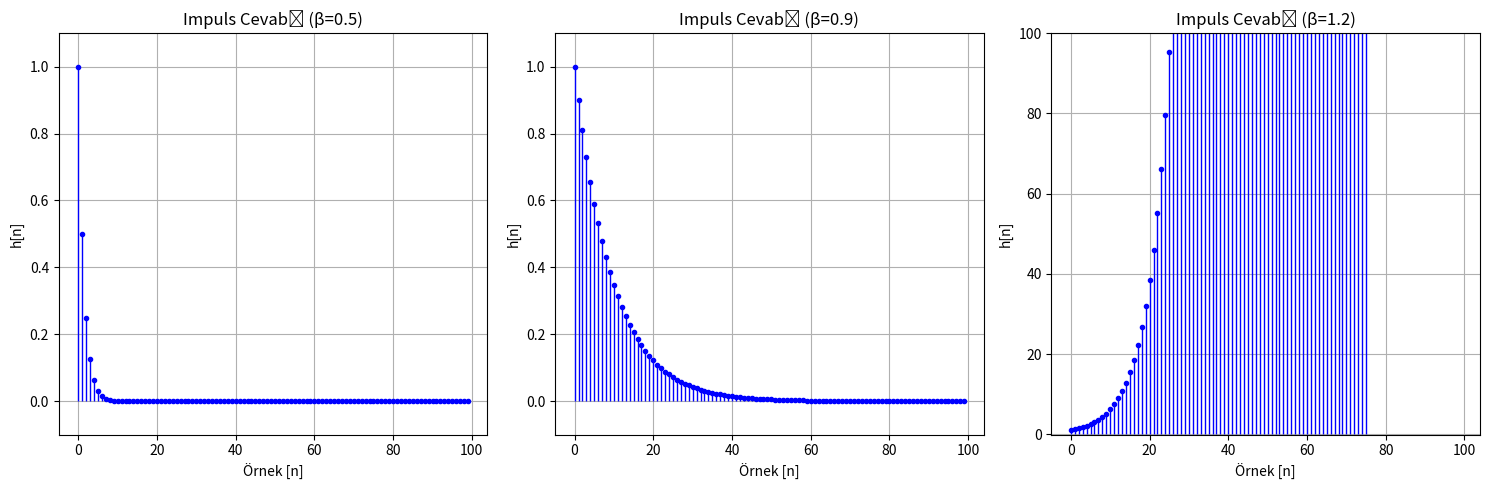

Source code (Python):
# -*- coding: utf-8 -*-
"""
Created on Sun Apr 20 08:19:52 2025

[redacted]
"""

import numpy as np
import matplotlib.pyplot as plt

# Parametreler
beta_values = [0.5, 0.9, 1.2]  # β değerleri
n = np.arange(100)  # İlk 100 örnek

plt.figure(figsize=(15, 5))

for i, beta in enumerate(beta_values):
    # Impuls cevabını hesapla: h[n] = β^n
    h = beta**n
    
    # Kararsız sistemler için sınırlama (β=1.2)
    if beta == 1.2:
        h[h > 1e6] = np.nan  # Aşırı büyük değerleri gösterme
    
    plt.subplot(1, 3, i+1)
    markerline, stemlines, baseline = plt.stem(n, h, linefmt='b-', markerfmt='bo', basefmt=' ')
    plt.setp(stemlines, 'linewidth', 1)
    plt.setp(markerline, 'markersize', 3)
    
    plt.title(f'Impuls Cevabı (β={beta})')
    plt.xlabel('Örnek [n]')
    plt.ylabel('h[n]')
    plt.grid(True)
    
    # Eksen sınırlarını ayarla
    y_max = 1.1 if beta < 1 else 100 if beta == 1.2 else 5
    plt.ylim(-0.1, y_max)

plt.tight_layout()
plt.show()